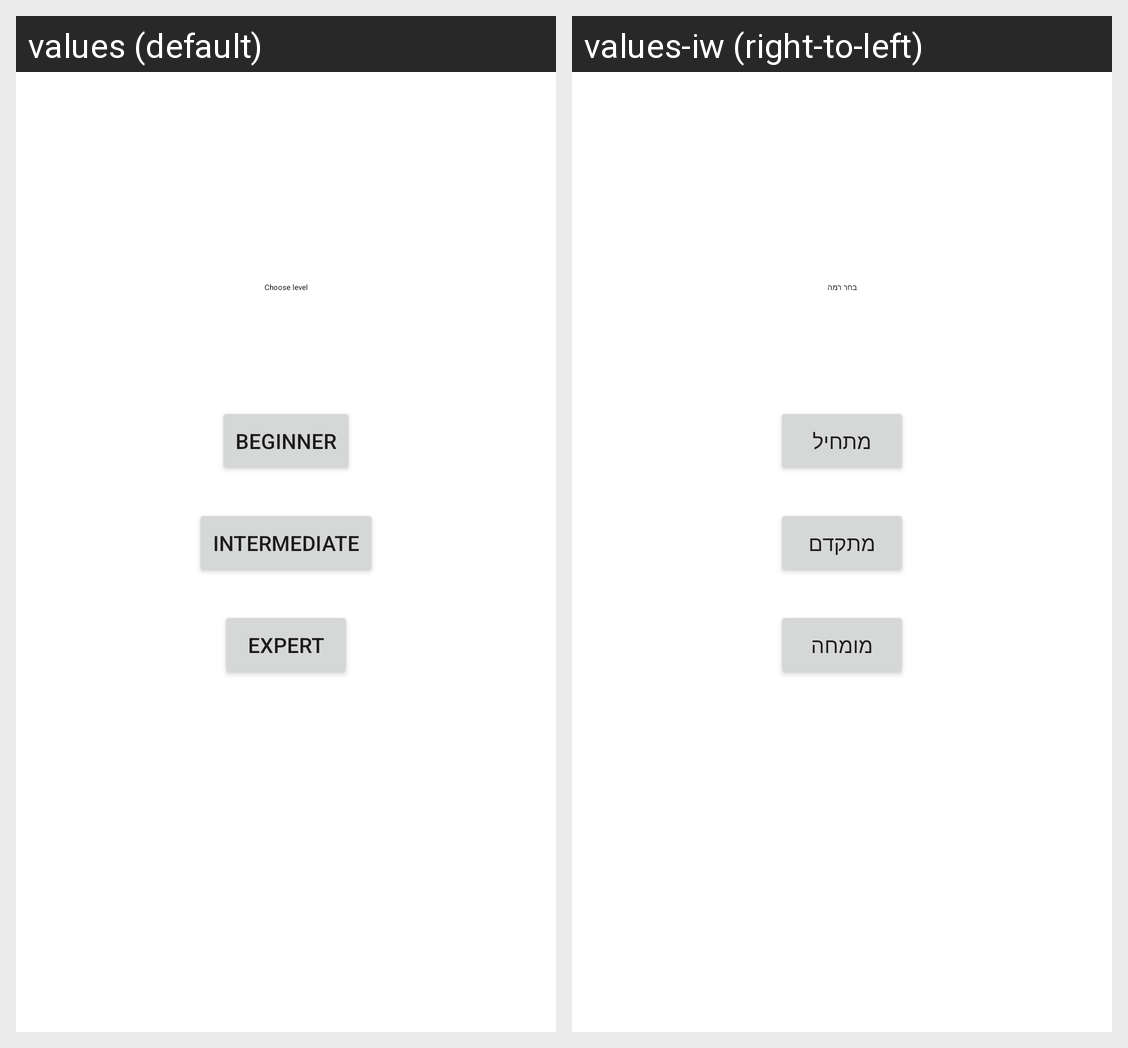

For this localized Android screen grid, give each drawn string resource with its value in every locale shown.
Android screen res/layout/fragment_level.xml rendered under 2 locales, left to right: values (default), values-iw (right-to-left). Device: Nexus 5 (rendered at 1080×1920; each locale shown at half size, 540×960, under a caption strip naming it); theme Theme.MyApp.
Strings drawn on this screen, with the default value and each locale's value (text and hints the layout hard-codes, and strings that could not be matched under every locale, appear in the picture but are not listed):

choose_level
  values: Choose level
  values-iw: בחר רמה

newb
  values: Beginner
  values-iw: מתחיל

intermediate
  values: Intermediate
  values-iw: מתקדם

expert
  values: Expert
  values-iw: מומחה
